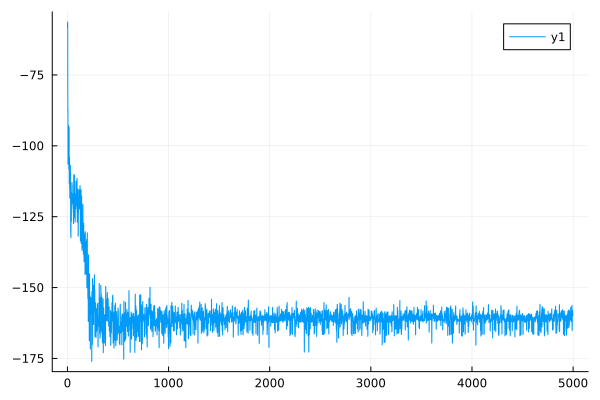

Data behind this chart, as committed beside it:
0	-58.224363167035456
1	-56.92
2	-56.84
3	-56.33
4	-88.41
5	-86.77
6	-106.5
7	-104.6
8	-94.17
9	-92.68
10	-105.3
11	-104.5
12	-103.5
13	-102.2
14	-108.3
15	-107.7
16	-93.71
17	-93.34
18	-113.4
19	-112.9
20	-104.9
21	-104
22	-115.1
23	-114.8
24	-118.5
25	-118.2
26	-115.3
27	-115.2
28	-107.6
29	-106.9
30	-110.3
31	-110.1
32	-130
33	-130
34	-132.4
35	-132.1
36	-118.2
37	-117.7
38	-126.8
39	-126.2
40	-116.9
41	-116.5
42	-118.9
43	-118.1
44	-113.4
45	-112.9
46	-114
47	-113.8
48	-120.3
49	-120.2
50	-120.3
51	-120.1
52	-117.2
53	-116.9
54	-121.1
55	-120.7
56	-122.2
57	-122.2
58	-123.7
59	-123.1
60	-127.4
... 4,939 more rows
